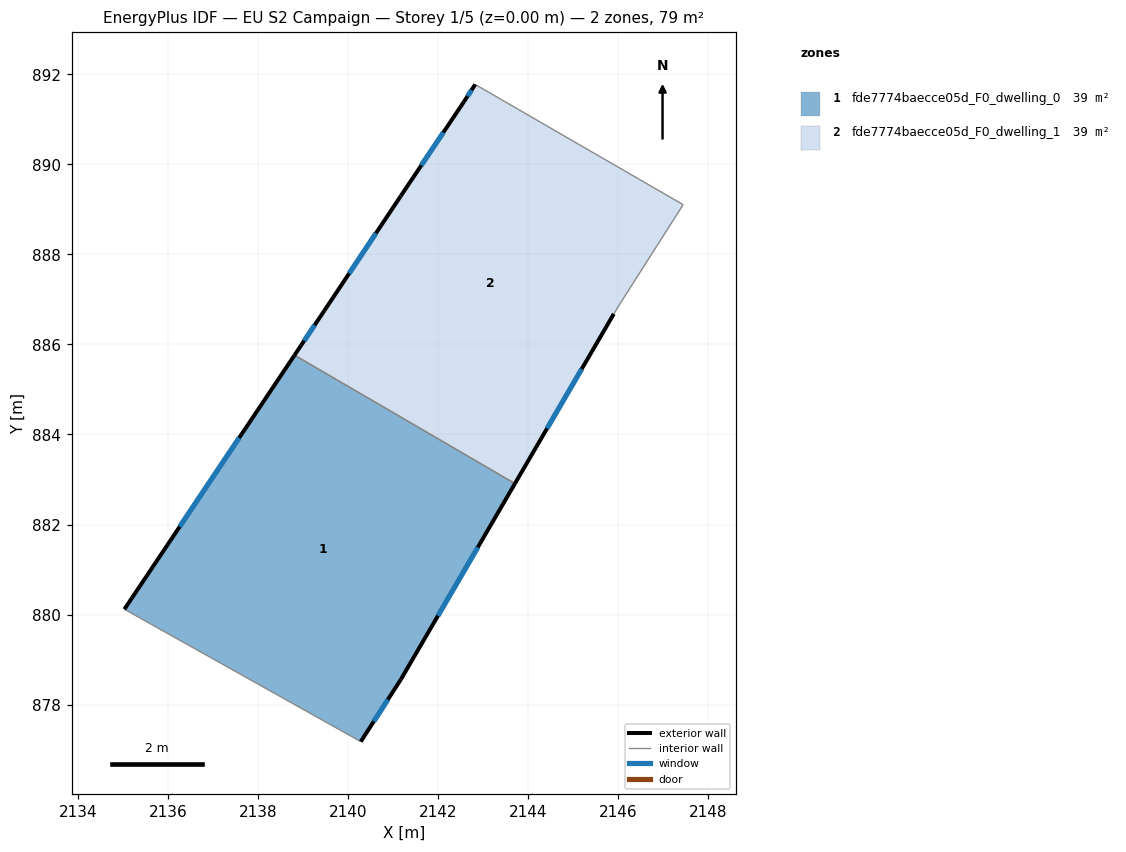
=== STOREY PLAN SPEC (per zone: floor XY polygon, exterior-wall plan segments, windows/doors) ===
zone 1: fde7774baecce05d_F0_dwelling_0  (39.5 m²)
  floor: (2143.71, 882.91) (2141.18, 878.56) (2140.29, 877.18) (2135.04, 880.12) (2138.81, 885.76)
  exterior wall: (2140.29, 877.18) – (2141.18, 878.56)  [1.6 m]
    window: (2140.57, 877.63) – (2140.89, 878.11)  [0.6 m²]
  exterior wall: (2138.81, 885.76) – (2135.04, 880.12)  [6.8 m]
    window: (2137.59, 883.93) – (2136.26, 881.95)  [2.5 m²]
  exterior wall: (2141.18, 878.56) – (2143.71, 882.91)  [5.0 m]
    window: (2142.00, 879.97) – (2142.88, 881.50)  [1.8 m²]
  interior walls: 2
zone 2: fde7774baecce05d_F0_dwelling_1  (39.5 m²)
  floor: (2147.44, 889.10) (2146.06, 886.94) (2145.91, 886.68) (2143.71, 882.91) (2138.81, 885.76) (2139.47, 886.75) (2141.18, 889.30) (2142.57, 891.39) (2142.83, 891.77)
  exterior wall: (2142.83, 891.77) – (2142.57, 891.39)  [0.5 m]
    window: (2142.75, 891.65) – (2142.66, 891.51)  [0.2 m²]
  exterior wall: (2143.71, 882.91) – (2145.91, 886.68)  [4.4 m]
    window: (2144.42, 884.14) – (2145.19, 885.45)  [1.6 m²]
  exterior wall: (2139.47, 886.75) – (2138.81, 885.76)  [1.2 m]
    window: (2139.26, 886.43) – (2139.03, 886.08)  [0.4 m²]
  exterior wall: (2141.18, 889.30) – (2139.47, 886.75)  [3.1 m]
    window: (2140.62, 888.47) – (2140.03, 887.58)  [1.1 m²]
  exterior wall: (2142.57, 891.39) – (2141.18, 889.30)  [2.5 m]
    window: (2142.12, 890.71) – (2141.63, 889.98)  [0.9 m²]
  interior walls: 4

=== DERIVED (storey summary) ===
Building: EU S2 Campaign
Storey: 1 of 5  (floor level z = 0.00 m)
Storey gross floor area: 78.9 m²
Zones on this storey: 2
  - fde7774baecce05d_F0_dwelling_0: floor 39.5 m²; exterior wall 13.5 m (40.4 m²); 3 window(s) 4.9 m²; WWR 12.2%
  - fde7774baecce05d_F0_dwelling_1: floor 39.5 m²; exterior wall 11.6 m (34.8 m²); 5 window(s) 4.2 m²; WWR 12.2%
Zone adjacency (shared interzone walls):
  - fde7774baecce05d_F0_dwelling_0 ↔ fde7774baecce05d_F0_dwelling_1